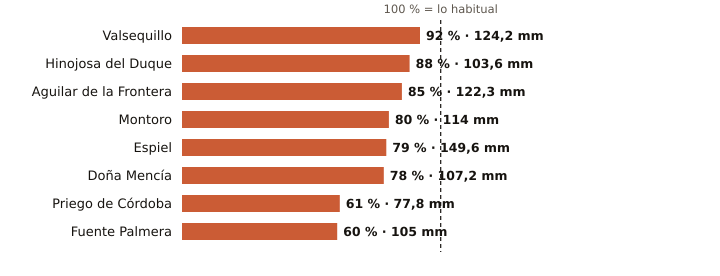

Data behind this chart, as committed beside it:
estacion, provincia, indicativo, mm_otono, referencia_mm, pct, periodo_referencia, hasta, hora
Valsequillo, Córdoba, 4263X, 124.2, 135.5, 92, 2008-2025, 2026-11-25, 11
Hinojosa del Duque, Córdoba, 4267X, 103.6, 117.8, 88, 2002-2025, 2026-11-25, 12
Aguilar de la Frontera, Córdoba, 5624X, 122.3, 144.2, 85, 2006-2025, 2026-11-25, 11
Montoro, Córdoba, 5361X, 114.0, 142.8, 80, 2008-2025, 2026-11-25, 11
Espiel, Córdoba, 5459X, 149.6, 190.1, 79, 2010-2025, 2026-11-25, 11
Doña Mencía, Córdoba, 5427X, 107.2, 138.0, 78, 1991-2020, 2026-11-25, 12
Priego de Córdoba, Córdoba, 5412X, 77.8, 127.6, 61, 2008-2023, 2026-11-25, 12
Fuente Palmera, Córdoba, 5470, 105.0, 174.1, 60, 2009-2025, 2026-11-25, 11
